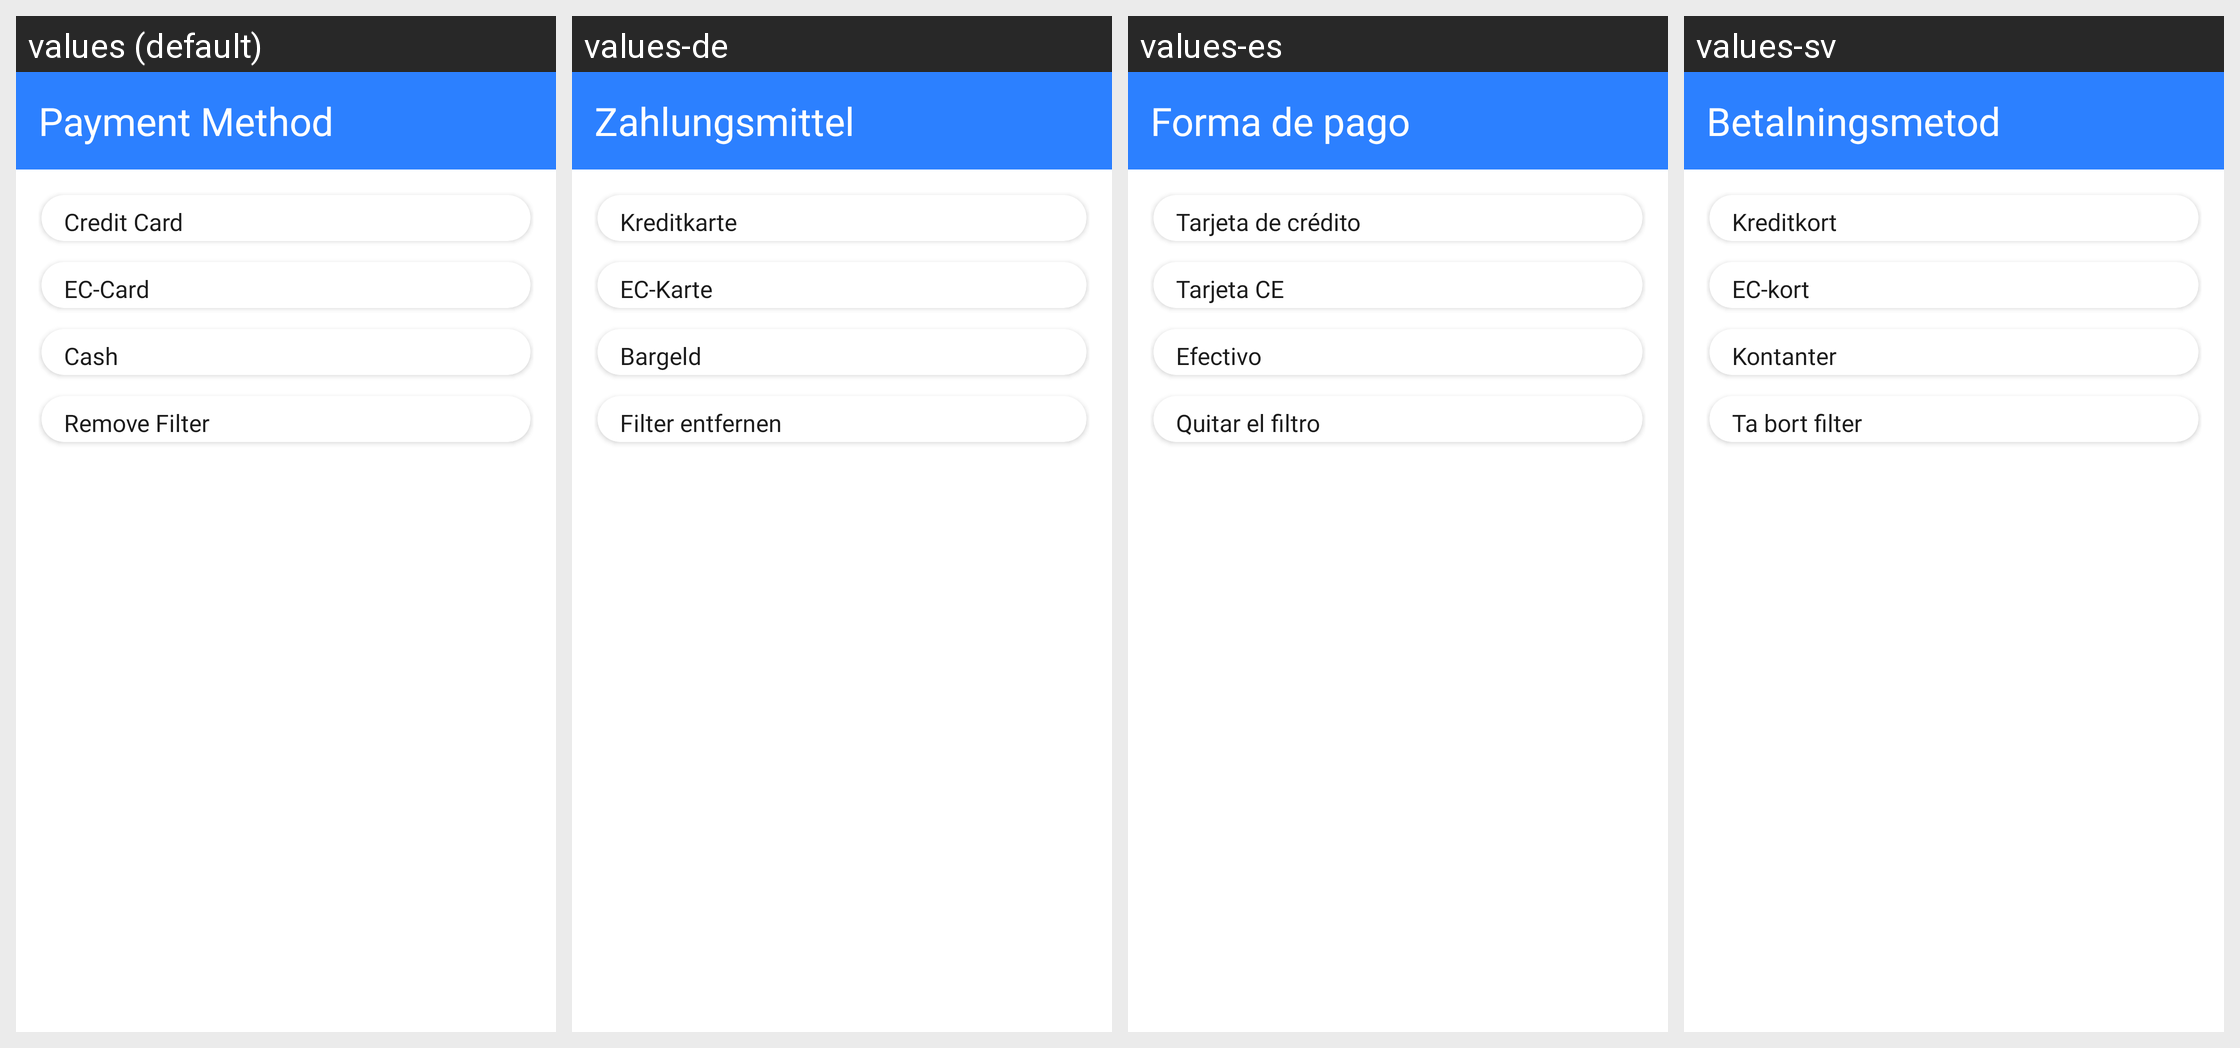

Translations of the strings shown on this Android screen, per locale in the grid:
Android screen res/layout/layout_dialog_payment_method_extra_option.xml rendered under 4 locales, left to right: values (default), values-de, values-es, values-sv. Device: Nexus 5 (rendered at 1080×1920; each locale shown at half size, 540×960, under a caption strip naming it); theme Theme.MoneyManager.
Other locales in the repository, not shown: values-en, values-fr, values-ja, values-nl, values-ru.
Strings drawn on this screen, with the default value and each locale's value (text and hints the layout hard-codes, and strings that could not be matched under every locale, appear in the picture but are not listed):

payment_method
  values: Payment Method
  values-de: Zahlungsmittel
  values-es: Forma de pago
  values-sv: Betalningsmetod

credit_card
  values: Credit Card
  values-de: Kreditkarte
  values-es: Tarjeta de crédito
  values-sv: Kreditkort

ec_card
  values: EC-Card
  values-de: EC-Karte
  values-es: Tarjeta CE
  values-sv: EC-kort

cash
  values: Cash
  values-de: Bargeld
  values-es: Efectivo
  values-sv: Kontanter

remove_filter
  values: Remove Filter
  values-de: Filter entfernen
  values-es: Quitar el filtro
  values-sv: Ta bort filter
